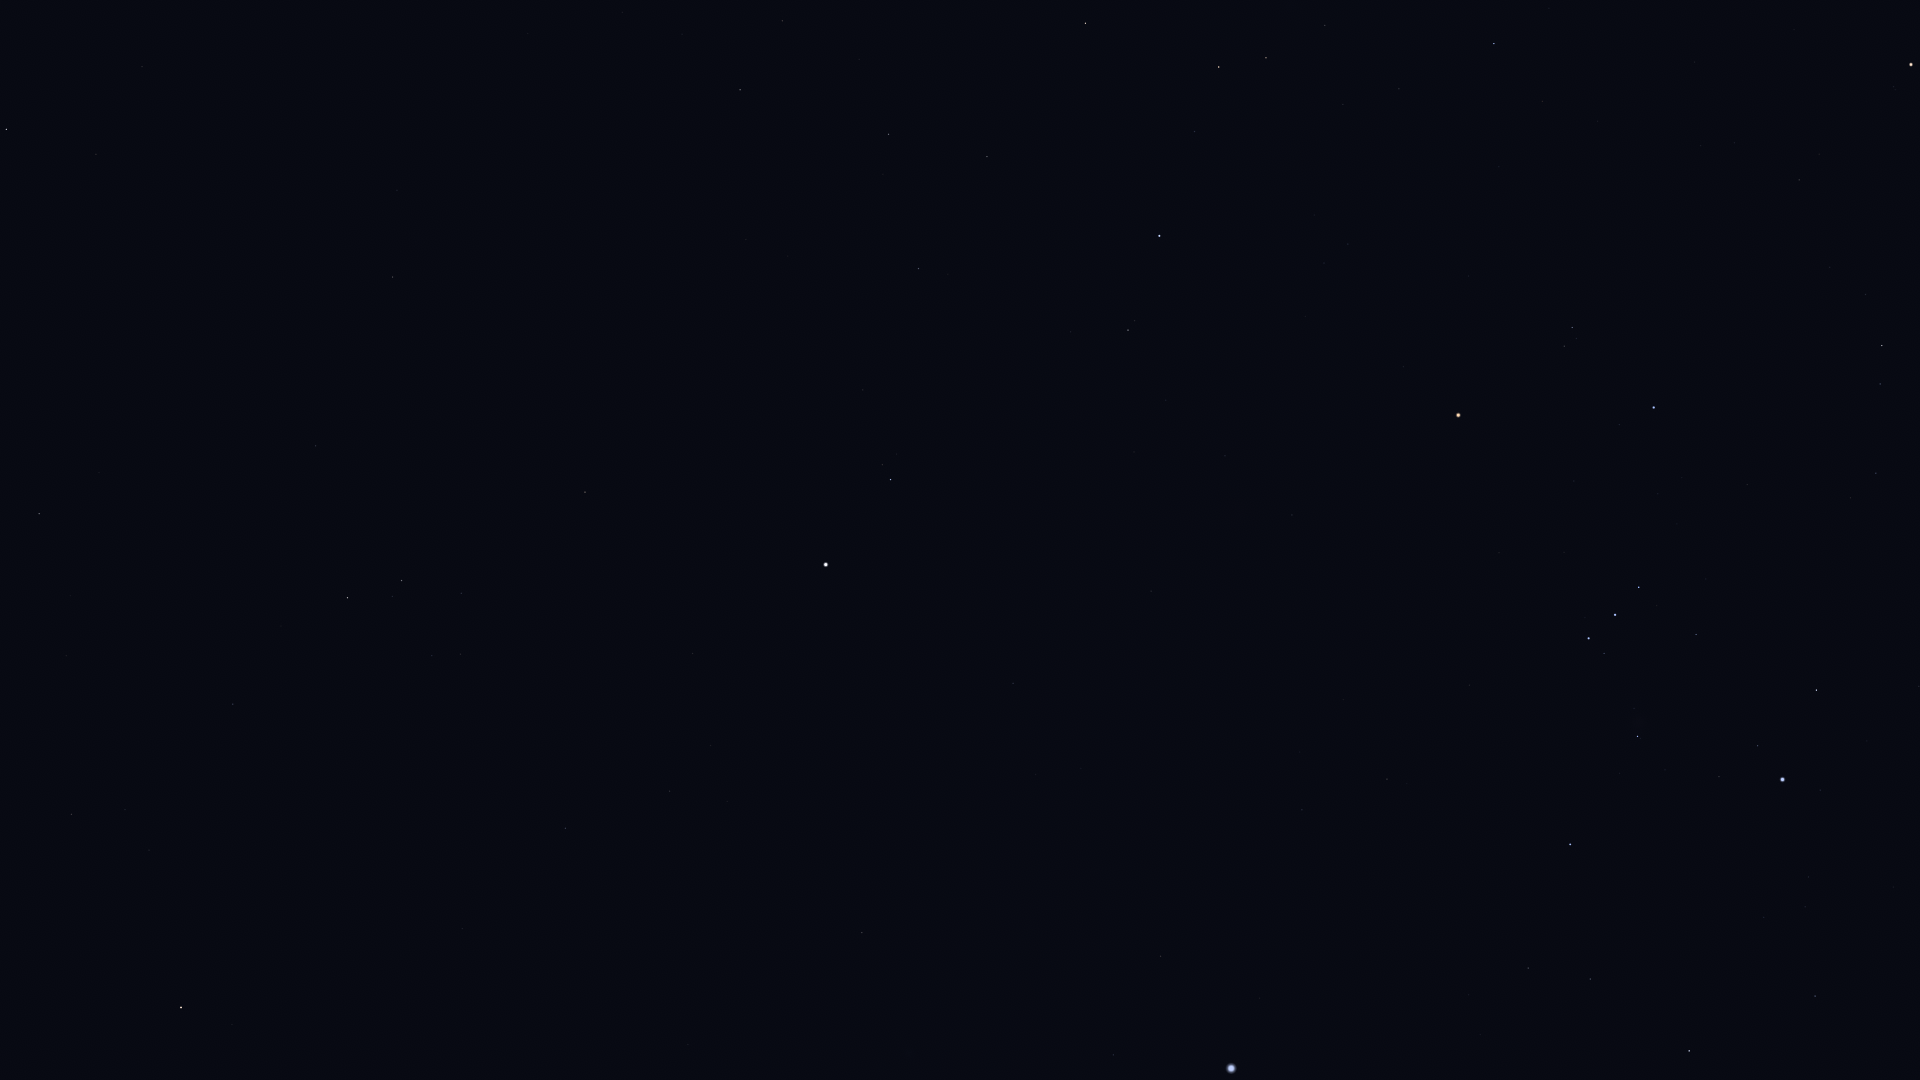

Source data for this figure (header and first rows):
Star_ID, Name, X, Y
21421, Aldebaran, 1911, 64
22449, Tabit, 1882, 346
22701, HIP 22701, 1919, 686
22730, HIP 22730, 1882, 470
23875, Cursa, 1817, 690
24244, HIP 24244, 1809, 877
24305, HIP 24305, 1815, 996
24327, HIP 24327, 1805, 907
24436, Rigel, 1783, 779
24845, HIP 24845, 1764, 917
24873, HIP 24873, 1759, 894
25336, Bellatrix, 1654, 407
25930, Mintaka, 1639, 587
25985, Arneb, 1689, 1051
26207, Meissa, 1572, 327
26241, Hatysa, 1638, 736
26311, Alnilam, 1615, 615
26451, Tianguan, 1494, 44
26727, Alnitak, 1589, 638
27288, HIP 27288, 1590, 979
27366, Saiph, 1570, 844
27913, HIP 27913, 1399, 89
27989, Betelgeuse, 1458, 415
28103, HIP 28103, 1528, 968
28614, HIP 28614, 1404, 367
28716, HIP 28716, 1343, 104
28734, HIP 28734, 1325, 25
28910, HIP 28910, 1469, 995
29038, HIP 29038, 1348, 244
29426, HIP 29426, 1324, 263
29434, HIP 29434, 1314, 215
29651, HIP 29651, 1387, 779
29655, HIP 29655, 1266, 58
30343, HIP 30343, 1219, 67
30419, HIP 30419, 1292, 515
30665, HIP 30665, 1240, 307
30867, HIP 30867, 1302, 810
30883, HIP 30883, 1195, 131
30905, Lusitânia, 1233, 363
31216, HIP 31216, 1225, 456
31681, HIP 31681, 1160, 236
31978, HIP 31978, 1166, 400
32246, HIP 32246, 1086, 23
32349, Sirius, 1231, 1068
32362, HIP 32362, 1128, 330
32533, HIP 32533, 1134, 452
33160, HIP 33160, 1161, 956
33719, Citalá, 1101, 794
34045, Muliphein, 1114, 1055
34088, HIP 34088, 987, 157
34769, HIP 34769, 1013, 683
35350, HIP 35350, 919, 269
35550, HIP 35550, 889, 134
36188, Gomeisa, 891, 480
36962, HIP 36962, 782, 21
37279, Procyon, 826, 565
37447, HIP 37447, 862, 933
37740, HIP 37740, 740, 90
39211, HIP 39211, 711, 745
39863, HIP 39863, 670, 791
... 18 more rows
